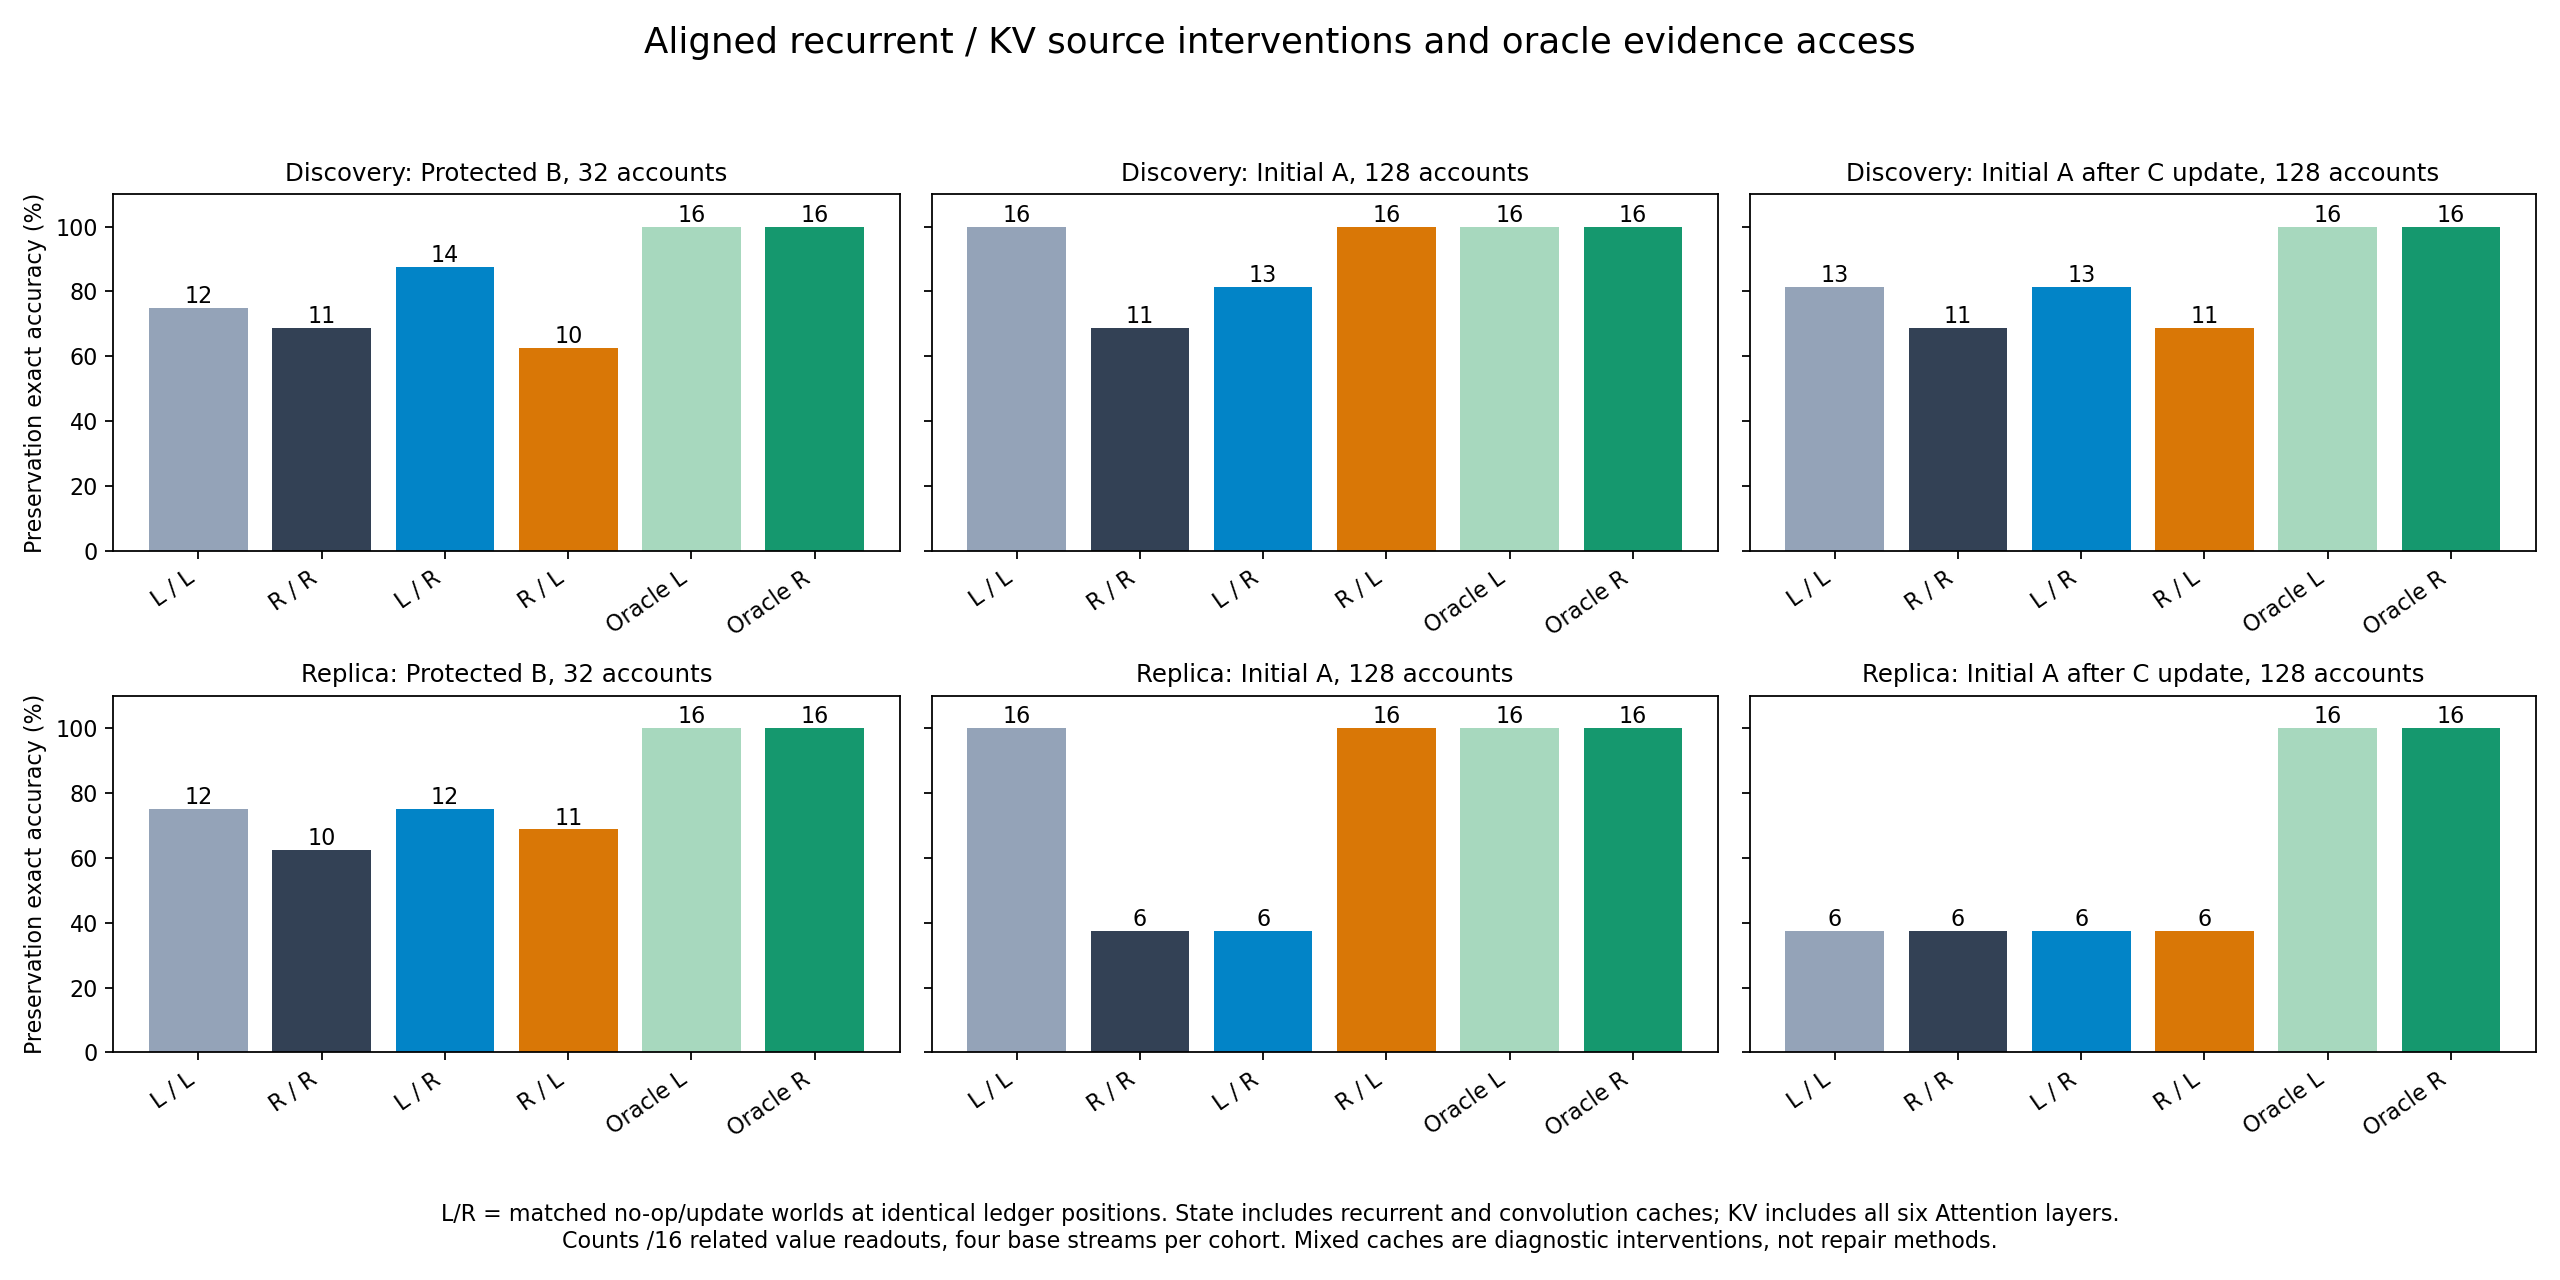

Source data for this figure (header and first rows):
cohort, stratum, case_id, seed, value_version, kind, condition, clone_kind, label, world, answer, generated, greedy_exact, answer_nll
discovery, unrelated_B_at32, write-locality-s97000-a032-v0, 97000, 0, cache_condition, 0, , preservation, left, 497, 497?, True, 0.1381
discovery, unrelated_B_at32, write-locality-s97000-a032-v0, 97000, 0, cache_condition, 0, , preservation, right, 497, 497?, True, 0.1381
discovery, unrelated_B_at32, write-locality-s97000-a032-v0, 97000, 0, cache_condition, 0, , current_A, left, 400, 400?, True, 0.1227
discovery, unrelated_B_at32, write-locality-s97000-a032-v0, 97000, 0, cache_condition, 0, , current_A, right, 637, 400?, False, 2.978
discovery, unrelated_B_at32, write-locality-s97000-a032-v0, 97000, 0, cache_condition, 1, , preservation, left, 497, 497?, True, 0.1754
discovery, unrelated_B_at32, write-locality-s97000-a032-v0, 97000, 0, cache_condition, 1, , preservation, right, 497, 497?, True, 0.1754
discovery, unrelated_B_at32, write-locality-s97000-a032-v0, 97000, 0, cache_condition, 1, , current_A, left, 400, 637?, False, 1.014
discovery, unrelated_B_at32, write-locality-s97000-a032-v0, 97000, 0, cache_condition, 1, , current_A, right, 637, 637?, True, 0.1032
discovery, unrelated_B_at32, write-locality-s97000-a032-v0, 97000, 0, cache_condition, 2, , preservation, left, 497, 497?, True, 0.142
discovery, unrelated_B_at32, write-locality-s97000-a032-v0, 97000, 0, cache_condition, 2, , preservation, right, 497, 497?, True, 0.142
discovery, unrelated_B_at32, write-locality-s97000-a032-v0, 97000, 0, cache_condition, 2, , current_A, left, 400, 637?, False, 0.9552
discovery, unrelated_B_at32, write-locality-s97000-a032-v0, 97000, 0, cache_condition, 2, , current_A, right, 637, 637?, True, 0.1046
discovery, unrelated_B_at32, write-locality-s97000-a032-v0, 97000, 0, cache_condition, 3, , preservation, left, 497, 497?, True, 0.1495
discovery, unrelated_B_at32, write-locality-s97000-a032-v0, 97000, 0, cache_condition, 3, , preservation, right, 497, 497?, True, 0.1495
discovery, unrelated_B_at32, write-locality-s97000-a032-v0, 97000, 0, cache_condition, 3, , current_A, left, 400, 400?, True, 0.1552
discovery, unrelated_B_at32, write-locality-s97000-a032-v0, 97000, 0, cache_condition, 3, , current_A, right, 637, 400?, False, 2.869
discovery, unrelated_B_at32, write-locality-s97000-a032-v0, 97000, 0, oracle, left, , preservation, left, 497, 497?, True, 0.2847
discovery, unrelated_B_at32, write-locality-s97000-a032-v0, 97000, 0, oracle, left, , preservation, right, 497, 497?, True, 0.2847
discovery, unrelated_B_at32, write-locality-s97000-a032-v0, 97000, 0, oracle, right, , preservation, left, 497, 497?, True, 0.3335
discovery, unrelated_B_at32, write-locality-s97000-a032-v0, 97000, 0, oracle, right, , preservation, right, 497, 497?, True, 0.3335
discovery, unrelated_B_at32, write-locality-s97000-a032-v0, 97000, 0, replay, left, self, preservation, left, 497, 497?, True, 0.1381
discovery, unrelated_B_at32, write-locality-s97000-a032-v0, 97000, 0, replay, left, self, preservation, right, 497, 497?, True, 0.1381
discovery, unrelated_B_at32, write-locality-s97000-a032-v0, 97000, 0, replay, left, all_path_donor, preservation, left, 497, 497?, True, 0.1381
discovery, unrelated_B_at32, write-locality-s97000-a032-v0, 97000, 0, replay, left, all_path_donor, preservation, right, 497, 497?, True, 0.1381
discovery, unrelated_B_at32, write-locality-s97000-a032-v0, 97000, 0, replay, right, self, preservation, left, 497, 497?, True, 0.1754
discovery, unrelated_B_at32, write-locality-s97000-a032-v0, 97000, 0, replay, right, self, preservation, right, 497, 497?, True, 0.1754
discovery, unrelated_B_at32, write-locality-s97000-a032-v0, 97000, 0, replay, right, all_path_donor, preservation, left, 497, 497?, True, 0.1754
discovery, unrelated_B_at32, write-locality-s97000-a032-v0, 97000, 0, replay, right, all_path_donor, preservation, right, 497, 497?, True, 0.1754
discovery, unrelated_B_at32, write-locality-s97000-a032-v1, 97000, 1, cache_condition, 0, , preservation, left, 529, 529?, True, 0.2869
discovery, unrelated_B_at32, write-locality-s97000-a032-v1, 97000, 1, cache_condition, 0, , preservation, right, 529, 529?, True, 0.2869
discovery, unrelated_B_at32, write-locality-s97000-a032-v1, 97000, 1, cache_condition, 0, , current_A, left, 932, 932?, True, 0.05897
discovery, unrelated_B_at32, write-locality-s97000-a032-v1, 97000, 1, cache_condition, 0, , current_A, right, 746, 932?, False, 3.585
discovery, unrelated_B_at32, write-locality-s97000-a032-v1, 97000, 1, cache_condition, 1, , preservation, left, 529, 529?, True, 0.3328
discovery, unrelated_B_at32, write-locality-s97000-a032-v1, 97000, 1, cache_condition, 1, , preservation, right, 529, 529?, True, 0.3328
discovery, unrelated_B_at32, write-locality-s97000-a032-v1, 97000, 1, cache_condition, 1, , current_A, left, 932, 746?, False, 1.054
discovery, unrelated_B_at32, write-locality-s97000-a032-v1, 97000, 1, cache_condition, 1, , current_A, right, 746, 746?, True, 0.1485
discovery, unrelated_B_at32, write-locality-s97000-a032-v1, 97000, 1, cache_condition, 2, , preservation, left, 529, 529?, True, 0.3162
discovery, unrelated_B_at32, write-locality-s97000-a032-v1, 97000, 1, cache_condition, 2, , preservation, right, 529, 529?, True, 0.3162
discovery, unrelated_B_at32, write-locality-s97000-a032-v1, 97000, 1, cache_condition, 2, , current_A, left, 932, 746?, False, 0.8984
discovery, unrelated_B_at32, write-locality-s97000-a032-v1, 97000, 1, cache_condition, 2, , current_A, right, 746, 746?, True, 0.1475
discovery, unrelated_B_at32, write-locality-s97000-a032-v1, 97000, 1, cache_condition, 3, , preservation, left, 529, 529?, True, 0.3345
discovery, unrelated_B_at32, write-locality-s97000-a032-v1, 97000, 1, cache_condition, 3, , preservation, right, 529, 529?, True, 0.3345
discovery, unrelated_B_at32, write-locality-s97000-a032-v1, 97000, 1, cache_condition, 3, , current_A, left, 932, 932?, True, 0.08024
discovery, unrelated_B_at32, write-locality-s97000-a032-v1, 97000, 1, cache_condition, 3, , current_A, right, 746, 932?, False, 3.464
discovery, unrelated_B_at32, write-locality-s97000-a032-v1, 97000, 1, oracle, left, , preservation, left, 529, 529?, True, 0.2915
discovery, unrelated_B_at32, write-locality-s97000-a032-v1, 97000, 1, oracle, left, , preservation, right, 529, 529?, True, 0.2915
discovery, unrelated_B_at32, write-locality-s97000-a032-v1, 97000, 1, oracle, right, , preservation, left, 529, 529?, True, 0.3774
discovery, unrelated_B_at32, write-locality-s97000-a032-v1, 97000, 1, oracle, right, , preservation, right, 529, 529?, True, 0.3774
discovery, unrelated_B_at32, write-locality-s97000-a032-v2, 97000, 2, cache_condition, 0, , preservation, left, 658, 356?, False, 0.3706
discovery, unrelated_B_at32, write-locality-s97000-a032-v2, 97000, 2, cache_condition, 0, , preservation, right, 658, 356?, False, 0.3706
discovery, unrelated_B_at32, write-locality-s97000-a032-v2, 97000, 2, cache_condition, 0, , current_A, left, 356, 356?, True, 0.1082
discovery, unrelated_B_at32, write-locality-s97000-a032-v2, 97000, 2, cache_condition, 0, , current_A, right, 452, 356?, False, 3.197
discovery, unrelated_B_at32, write-locality-s97000-a032-v2, 97000, 2, cache_condition, 1, , preservation, left, 658, 356?, False, 0.367
discovery, unrelated_B_at32, write-locality-s97000-a032-v2, 97000, 2, cache_condition, 1, , preservation, right, 658, 356?, False, 0.367
discovery, unrelated_B_at32, write-locality-s97000-a032-v2, 97000, 2, cache_condition, 1, , current_A, left, 356, 452?, False, 0.7411
discovery, unrelated_B_at32, write-locality-s97000-a032-v2, 97000, 2, cache_condition, 1, , current_A, right, 452, 452?, True, 0.2145
discovery, unrelated_B_at32, write-locality-s97000-a032-v2, 97000, 2, cache_condition, 2, , preservation, left, 658, 658?, True, 0.3469
discovery, unrelated_B_at32, write-locality-s97000-a032-v2, 97000, 2, cache_condition, 2, , preservation, right, 658, 658?, True, 0.3469
discovery, unrelated_B_at32, write-locality-s97000-a032-v2, 97000, 2, cache_condition, 2, , current_A, left, 356, 452?, False, 0.6954
discovery, unrelated_B_at32, write-locality-s97000-a032-v2, 97000, 2, cache_condition, 2, , current_A, right, 452, 452?, True, 0.2208
... 2,340 more rows
